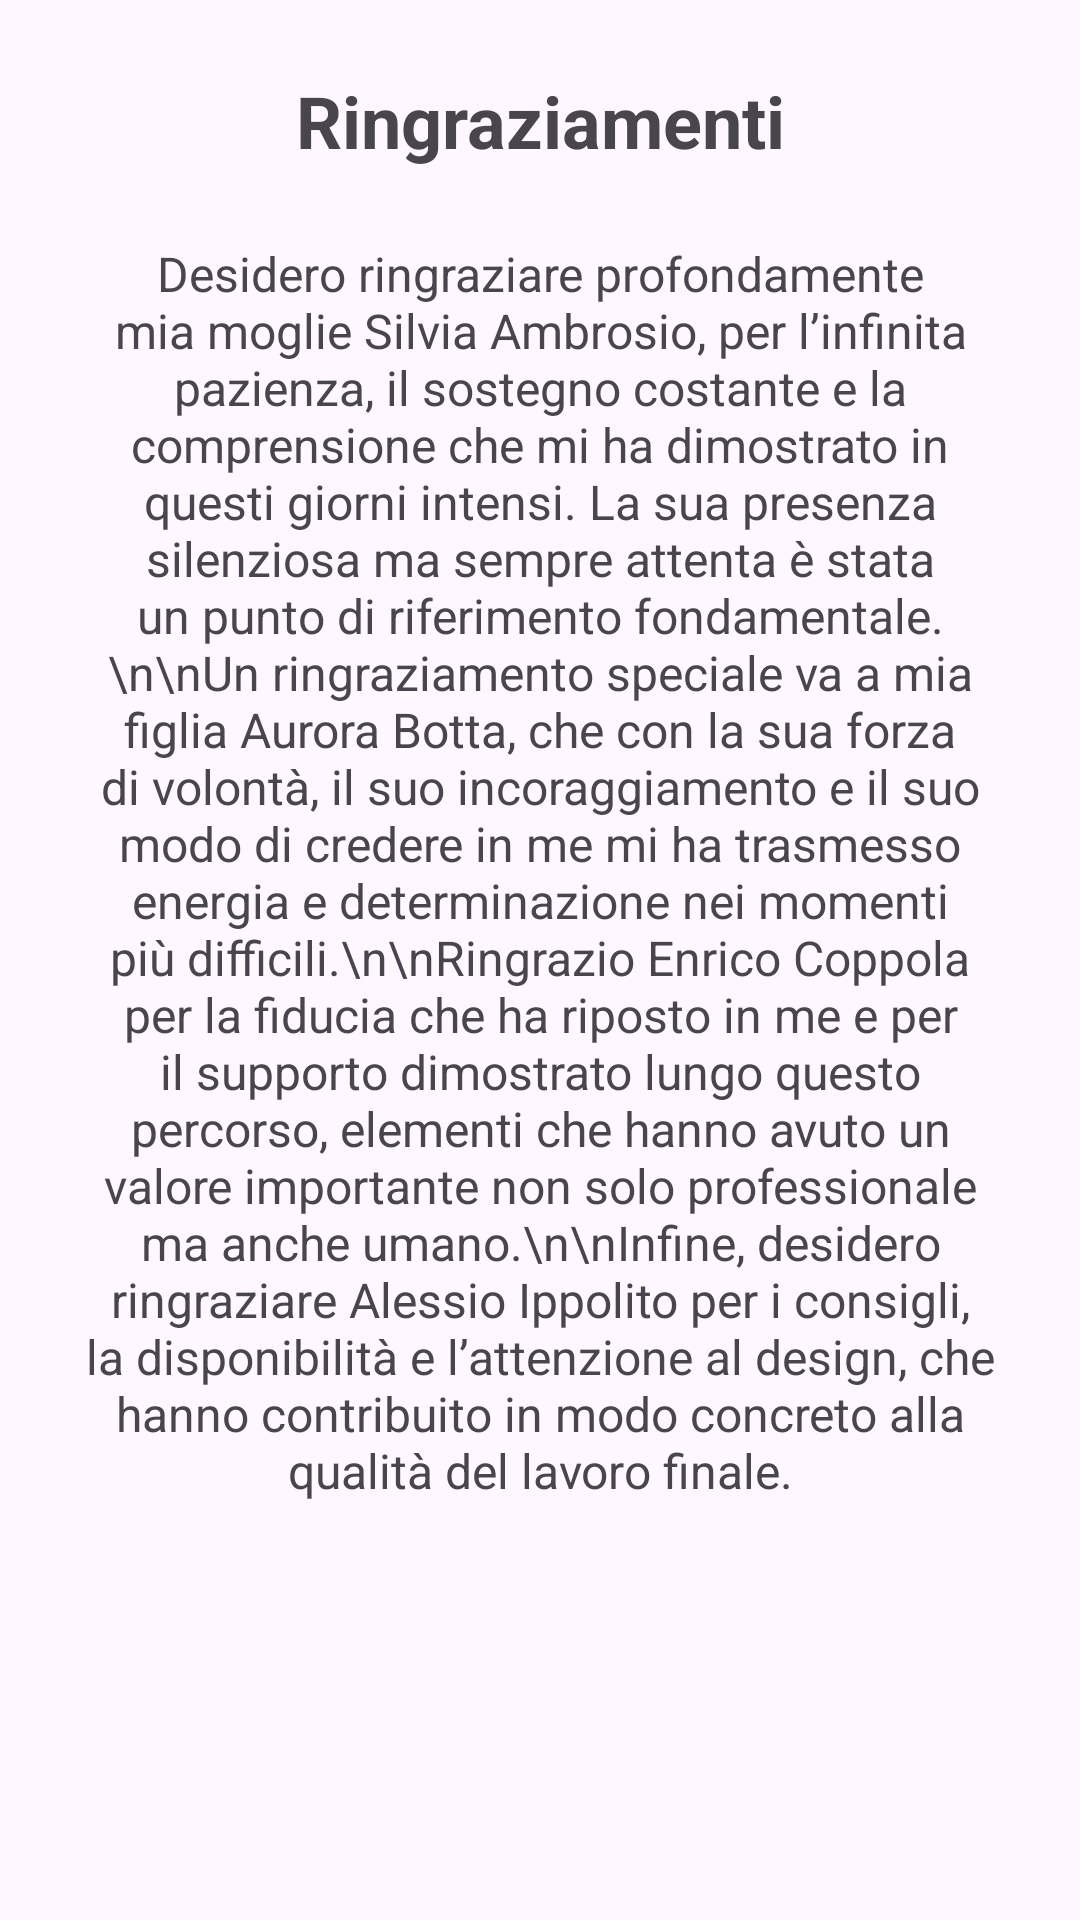

Write the Android layout XML for this screen, with the resource values it uses.
<!-- AndroidManifest.xml: application theme Theme.Leggo -->
<!-- res/layout/activity_thanks.xml -->
<?xml version="1.0" encoding="utf-8"?>
<ScrollView xmlns:android="http://schemas.android.com/apk/res/android"
    android:layout_width="match_parent"
    android:layout_height="match_parent"
    android:padding="24dp">

    <LinearLayout
        android:layout_width="match_parent"
        android:layout_height="wrap_content"
        android:orientation="vertical">

        <TextView
            android:layout_width="match_parent"
            android:layout_height="wrap_content"
            android:text="Ringraziamenti"
            android:textStyle="bold"
            android:textSize="24sp"
            android:gravity="center"
            android:layout_marginBottom="24dp"/>

        <TextView
            android:layout_width="match_parent"
            android:layout_height="wrap_content"
            android:text="Desidero ringraziare profondamente mia moglie Silvia Ambrosio, per l’infinita pazienza, il sostegno costante e la comprensione che mi ha dimostrato in questi giorni intensi. La sua presenza silenziosa ma sempre attenta è stata un punto di riferimento fondamentale.\n\nUn ringraziamento speciale va a mia figlia Aurora Botta, che con la sua forza di volontà, il suo incoraggiamento e il suo modo di credere in me mi ha trasmesso energia e determinazione nei momenti più difficili.\n\nRingrazio Enrico Coppola per la fiducia che ha riposto in me e per il supporto dimostrato lungo questo percorso, elementi che hanno avuto un valore importante non solo professionale ma anche umano.\n\nInfine, desidero ringraziare Alessio Ippolito per i consigli, la disponibilità e l’attenzione al design, che hanno contribuito in modo concreto alla qualità del lavoro finale."
            android:gravity="center"
            android:textSize="16sp"/>

    </LinearLayout>
</ScrollView>
<!-- resources referenced by this layout -->
<resources>
  <style name="Theme.Leggo" parent="Base.Theme.Leggo" />
  <style name="Base.Theme.Leggo" parent="Theme.Material3.DayNight.NoActionBar">
          
          
      </style>
</resources>
